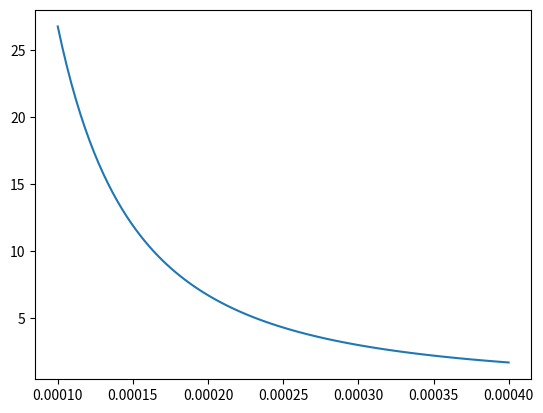

Generate this figure with matplotlib:
import numpy as np
import matplotlib.pyplot as plt



def tth(r, R1, R2, w1,w2,mu):
	
	t_th = - (2*mu*(R1**2)*(R2**2)*(w2-w1))/(((R2**2)-(R1**2))*(r**2))
 
	return t_th


R1 = 0.1e-3   #m
R2 = 0.4e-3   #m
w1 = 18840    #rad/s
w2 = 6280   #rad/s
mu = 0.001 #Pa s


r = np.linspace(R1, R2, 100)



plt.plot(r, tth(r, R1, R2,w1, w2 , mu))
plt.show()